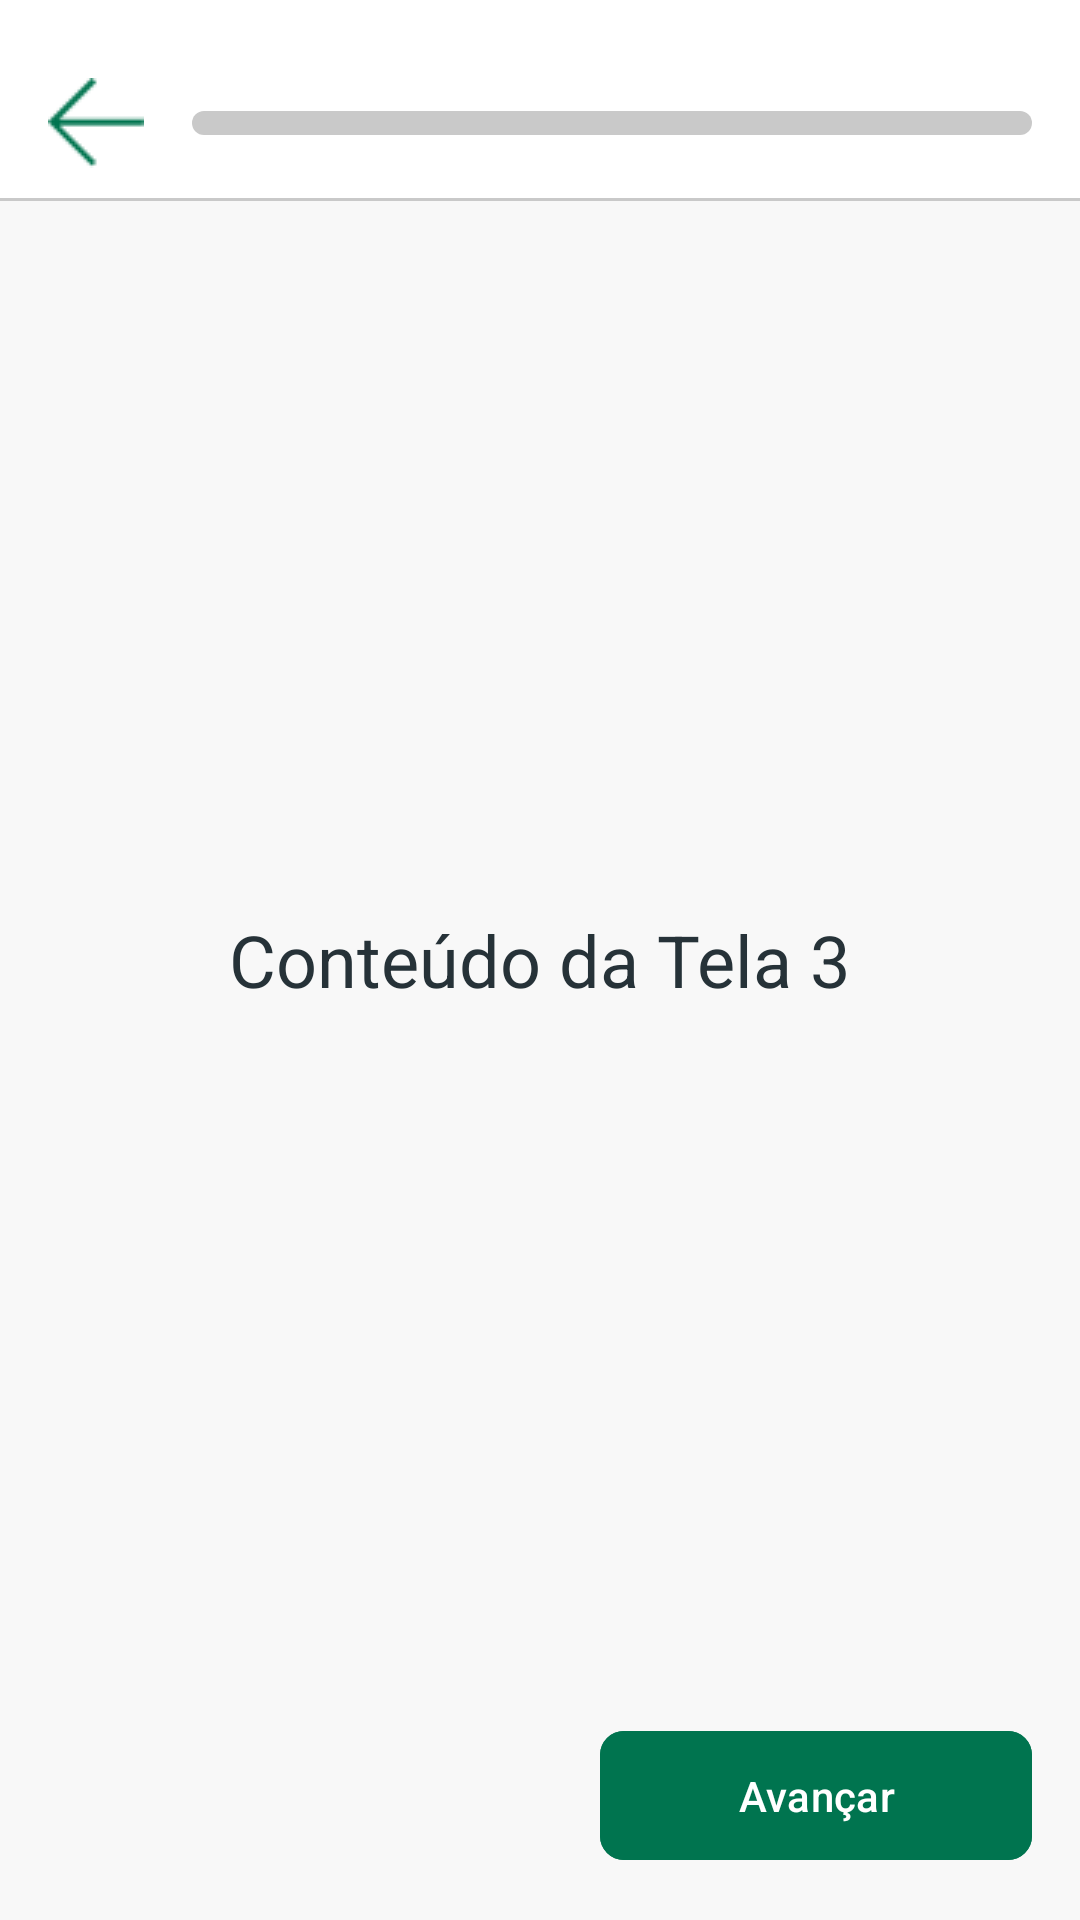

This screen was rendered from an Android layout file. Write that file and the resources it references.
<!-- AndroidManifest.xml: application theme Theme.FisioPlac -->
<!-- res/layout/activity_tela3_ficha.xml -->
<?xml version="1.0" encoding="utf-8"?>
<androidx.constraintlayout.widget.ConstraintLayout
    xmlns:android="http://schemas.android.com/apk/res/android"
    xmlns:app="http://schemas.android.com/apk/res-auto"
    xmlns:tools="http://schemas.android.com/tools"
    android:layout_width="match_parent"
    android:layout_height="match_parent"
    android:background="@color/cinza"
    tools:context=".Tela3FichaActivity">

    <androidx.constraintlayout.widget.ConstraintLayout
        android:id="@+id/top_bar"
        android:layout_width="match_parent"
        android:layout_height="67dp"
        android:paddingTop="15dp"
        android:background="@android:color/white"
        app:layout_constraintTop_toTopOf="parent">
        <ImageButton
            android:id="@+id/btn_back"
            android:layout_width="32dp"
            android:layout_height="32dp"
            android:layout_marginStart="16dp"
            android:background="?attr/selectableItemBackgroundBorderless"
            android:contentDescription="Voltar"
            android:src="@drawable/seta"
            app:layout_constraintBottom_toBottomOf="parent"
            app:layout_constraintStart_toStartOf="parent"
            app:layout_constraintTop_toTopOf="parent" />
        <ProgressBar
            android:id="@+id/ficha_progress_bar"
            style="?android:attr/progressBarStyleHorizontal"
            android:layout_width="0dp"
            android:layout_height="8dp"
            android:layout_marginStart="16dp"
            android:layout_marginEnd="16dp"
            android:max="100"
            android:progressDrawable="@drawable/custom_progress_bar"
            app:layout_constraintBottom_toBottomOf="parent"
            app:layout_constraintEnd_toEndOf="parent"
            app:layout_constraintStart_toEndOf="@id/btn_back"
            app:layout_constraintTop_toTopOf="parent"
            tools:progress="80" />
        <View
            android:layout_width="0dp"
            android:layout_height="1dp"
            android:background="@color/cinza_claro"
            app:layout_constraintBottom_toBottomOf="parent"
            app:layout_constraintEnd_toEndOf="parent"
            app:layout_constraintStart_toStartOf="parent" />
    </androidx.constraintlayout.widget.ConstraintLayout>

    <com.google.android.material.button.MaterialButton
        android:id="@+id/btn_avancar"
        android:layout_width="144dp"
        android:layout_height="wrap_content"
        android:layout_margin="16dp"
        android:backgroundTint="@color/verde"
        android:paddingVertical="12dp"
        android:text="Avançar"
        android:textColor="@color/white"
        app:cornerRadius="8dp"
        app:layout_constraintBottom_toBottomOf="parent"
        app:layout_constraintEnd_toEndOf="parent" />

    <ScrollView
        android:layout_width="0dp"
        android:layout_height="0dp"
        app:layout_constraintTop_toBottomOf="@id/top_bar"
        app:layout_constraintBottom_toTopOf="@id/btn_avancar"
        app:layout_constraintStart_toStartOf="parent"
        app:layout_constraintEnd_toEndOf="parent">

        <TextView
            android:layout_width="wrap_content"
            android:layout_height="wrap_content"
            android:text="Conteúdo da Tela 3"
            android:textSize="24sp"
            android:layout_gravity="center"
            android:padding="50dp"
            android:textColor="@color/preto_claro"/>

    </ScrollView>

</androidx.constraintlayout.widget.ConstraintLayout>
<!-- resources referenced by this layout -->
<resources>
  <color name="cinza">#f8f8f8</color>
  <color name="cinza_claro">#c9c9c9</color>
  <color name="preto_claro">#263238</color>
  <color name="verde">#00744f</color>
  <color name="white">#FFFFFFFF</color>
  <!-- drawable custom_progress_bar (drawable) -->
  <?xml version="1.0" encoding="utf-8"?>
  <layer-list xmlns:android="http://schemas.android.com/apk/res/android">
  
      <item android:id="@android:id/background">
          <shape android:shape="rectangle">
              <corners android:radius="10dp" />
              <solid android:color="@color/cinza_claro" />
          </shape>
      </item>
  
      <item android:id="@android:id/progress">
          <clip>
              <shape android:shape="rectangle">
                  <corners android:radius="10dp" />
                  <solid android:color="@color/laranja" />
              </shape>
          </clip>
      </item>
  
  </layer-list>
  <!-- drawable seta: png bitmap (drawable, 404 bytes) -->
  <style name="Theme.FisioPlac" parent="Base.Theme.FisioPlac" />
  <color name="laranja">#f07f3c</color>
  <style name="Base.Theme.FisioPlac" parent="Theme.Material3.Light.NoActionBar">
          <item name="android:statusBarColor">@android:color/transparent</item>
          <item name="android:windowDrawsSystemBarBackgrounds">true</item>
          <item name="android:windowLightStatusBar">true</item>
          <item name="colorControlHighlight">@android:color/transparent</item>
          
          <item name="bottomNavigationStyle">@style/Widget.App.BottomNavigationView</item>
  
  
          
          <item name="colorPrimary">@color/laranja</item>
  
          
          <item name="colorSecondaryContainer">@color/cinza</item>
          
          <item name="colorOnSecondaryContainer">@color/white</item>
          
          <item name="colorOnSurfaceVariant">@color/cinza_escuro</item>
  
      </style>
  <style name="Widget.App.BottomNavigationView" parent="Widget.Material3.BottomNavigationView">
          <item name="itemRippleColor">@color/ripple_laranja</item>
      </style>
  <color name="cinza_escuro">#7d7d7d</color>
</resources>
